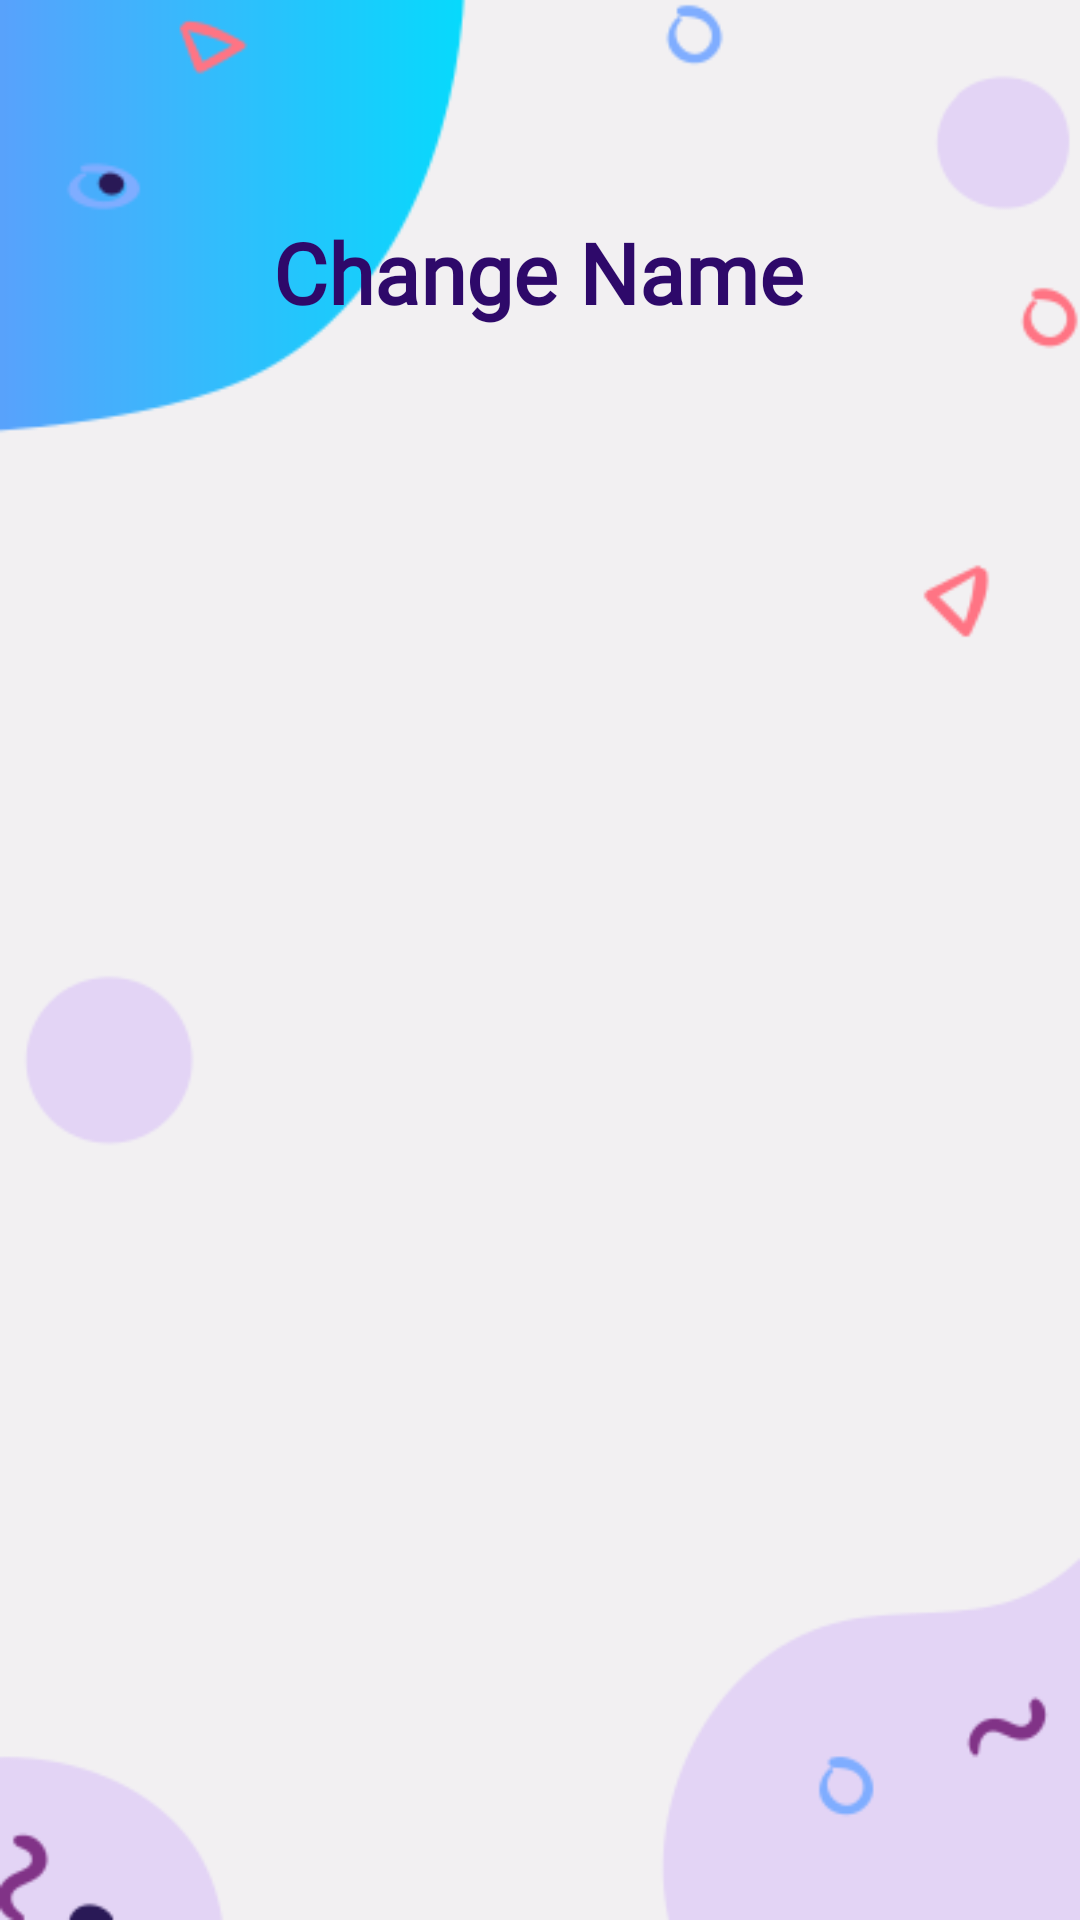

Layout XML and referenced resources for this Android screen:
<!-- AndroidManifest.xml: application theme Theme.Census2021 -->
<!-- res/layout/activity_data_changes_queries.xml -->
<?xml version="1.0" encoding="utf-8"?>
<androidx.constraintlayout.widget.ConstraintLayout xmlns:android="http://schemas.android.com/apk/res/android"
    xmlns:app="http://schemas.android.com/apk/res-auto"
    xmlns:tools="http://schemas.android.com/tools"
    android:layout_width="match_parent"
    android:layout_height="match_parent"
    android:background="@drawable/background"
    tools:context=".Add_survey">

    <TextView
        android:id="@+id/signuptext"
        android:layout_width="wrap_content"
        android:layout_height="wrap_content"
        android:layout_marginTop="52dp"
        android:fontFamily="@font/roboto_medium"
        android:gravity="center"
        android:paddingTop="20dp"
        android:text="Change Name"
        android:textColor="#FF2E096A"
        android:textColorHint="#FFFFFF"
        android:textSize="28sp"
        android:textStyle="bold"
        app:layout_constraintEnd_toEndOf="parent"
        app:layout_constraintHorizontal_bias="0.497"
        app:layout_constraintStart_toStartOf="parent"
        app:layout_constraintTop_toTopOf="parent" />

    <ScrollView
        android:layout_width="326dp"
        android:layout_height="495dp"
        android:layout_marginTop="68dp"
        android:background="@android:color/transparent"
        app:layout_constraintEnd_toEndOf="parent"
        app:layout_constraintHorizontal_bias="0.494"
        app:layout_constraintStart_toStartOf="parent"
        app:layout_constraintTop_toBottomOf="@+id/signuptext">

        <LinearLayout
            android:id="@+id/mainlayout"
            android:layout_width="match_parent"
            android:layout_height="wrap_content"
            android:orientation="vertical" />
    </ScrollView>

</androidx.constraintlayout.widget.ConstraintLayout>
<!-- resources referenced by this layout -->
<resources>
  <!-- drawable background: png bitmap (drawable-v24, 16443 bytes) -->
  <style name="Theme.Census2021" parent="Theme.MaterialComponents.Light.DarkActionBar">
          
          <item name="colorPrimary">@color/purple_500</item>
          <item name="colorPrimaryVariant">@color/purple_700</item>
          <item name="colorOnPrimary">@color/white</item>
          
          <item name="colorSecondary">@color/teal_200</item>
          <item name="colorSecondaryVariant">@color/teal_700</item>
          <item name="colorOnSecondary">@color/black</item>
          
          <item name="android:statusBarColor" tools:targetApi="l">?attr/colorPrimaryVariant</item>
          
      </style>
  <color name="purple_500">#FF6200EE</color>
  <color name="purple_700">#FF3700B3</color>
  <color name="white">#FFFFFFFF</color>
  <color name="teal_200">#FF03DAC5</color>
  <color name="teal_700">#FF018786</color>
  <color name="black">#FF000000</color>
</resources>
